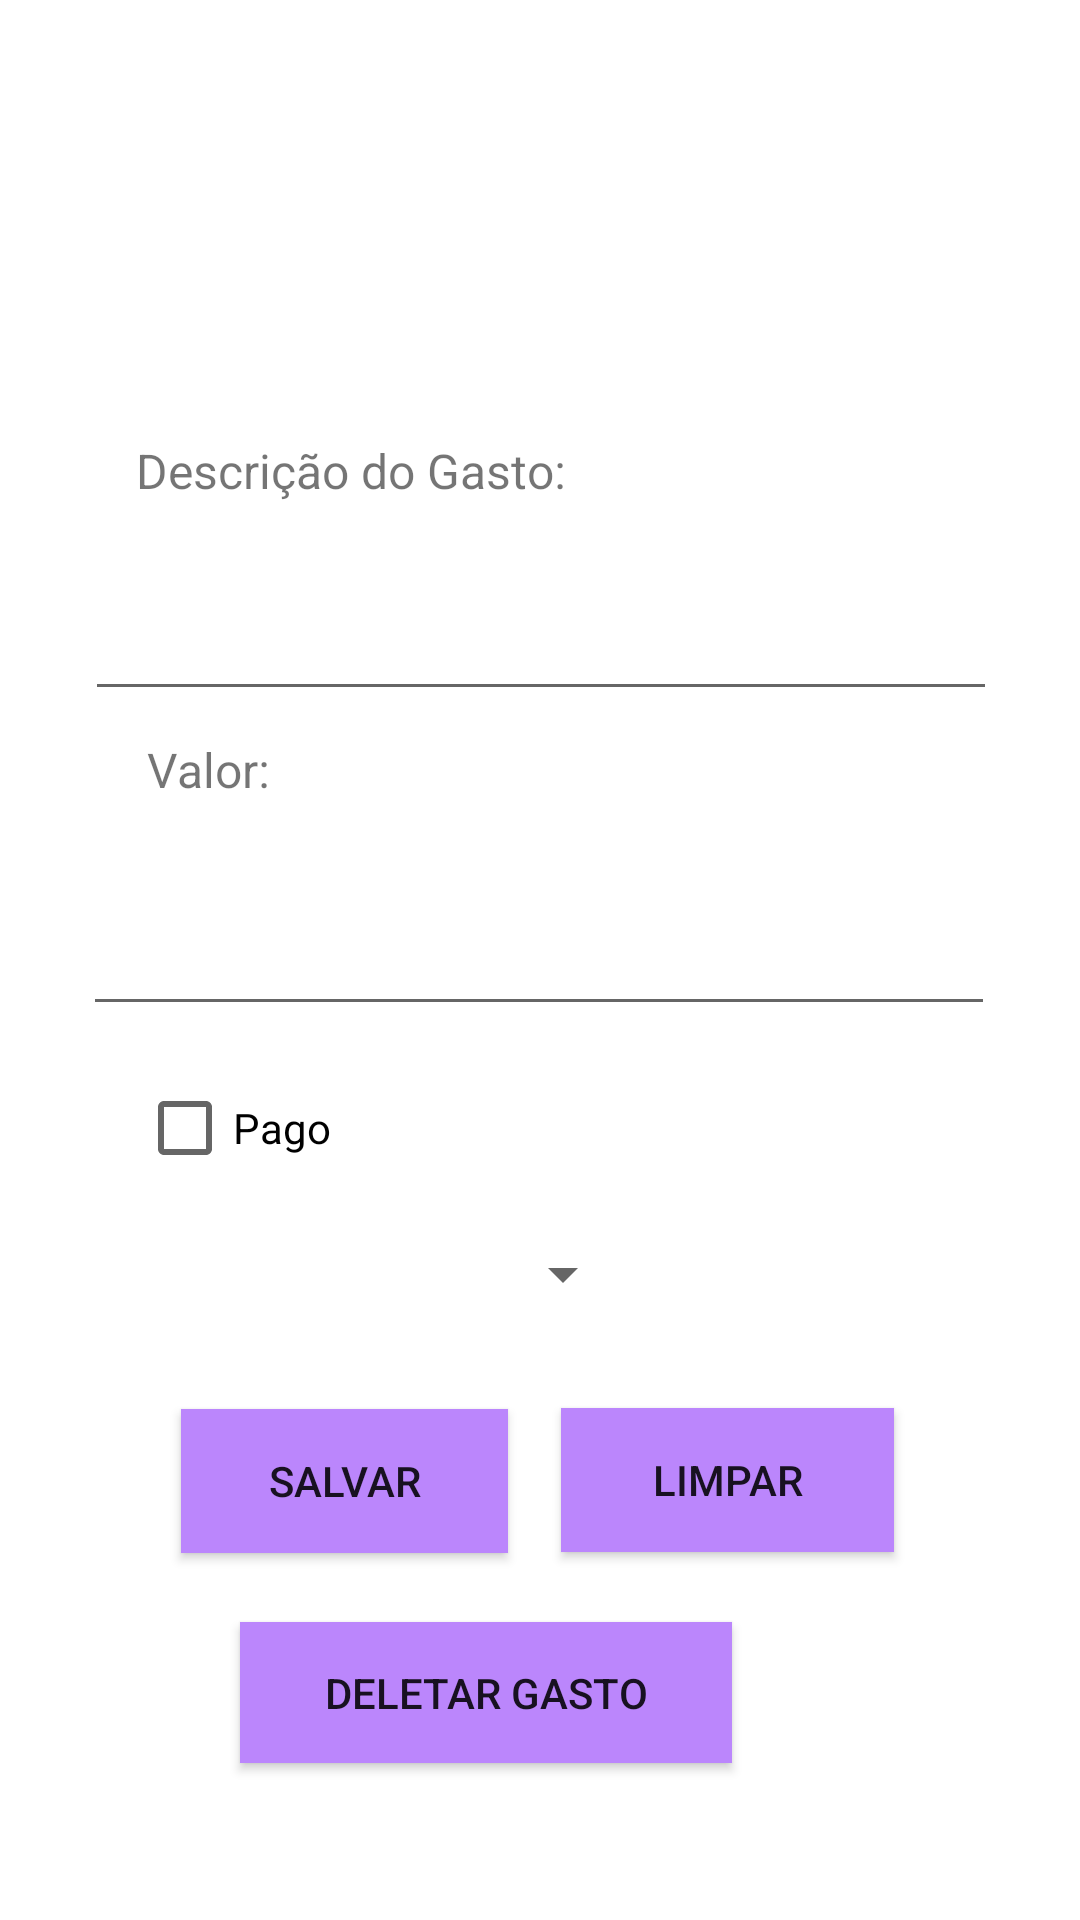

Reconstruct the res/layout file that produces this screen, plus the resources it refers to.
<!-- AndroidManifest.xml: application theme Theme.NossoAppe -->
<!-- res/layout/activity_editar_gastos.xml -->
<?xml version="1.0" encoding="utf-8"?>
<androidx.constraintlayout.widget.ConstraintLayout xmlns:android="http://schemas.android.com/apk/res/android"
    xmlns:app="http://schemas.android.com/apk/res-auto"
    xmlns:tools="http://schemas.android.com/tools"
    android:layout_width="match_parent"
    android:layout_height="match_parent"
    tools:context=".controller.EditarGastoActivity">

    <Button
        android:id="@+id/deletargasto"
        android:layout_width="164dp"
        android:layout_height="47dp"
        android:layout_marginStart="96dp"
        android:layout_marginTop="24dp"
        android:layout_marginEnd="125dp"
        android:layout_marginBottom="60dp"
        android:background="@color/purple_200"
        android:text="Deletar gasto"
        app:layout_constraintBottom_toBottomOf="parent"
        app:layout_constraintEnd_toEndOf="parent"
        app:layout_constraintHorizontal_bias="0.653"
        app:layout_constraintStart_toStartOf="parent"
        app:layout_constraintTop_toBottomOf="@+id/btnsalvar"
        app:layout_constraintVertical_bias="0.125" />

    <TextView
        android:id="@+id/textView7"
        android:layout_width="145dp"
        android:layout_height="30dp"
        android:layout_marginStart="123dp"
        android:layout_marginTop="17dp"
        android:layout_marginEnd="124dp"
        android:layout_marginBottom="604dp"
        android:text="Editar Gasto"
        android:textSize="20sp"
        app:layout_constraintBottom_toBottomOf="parent"
        app:layout_constraintEnd_toEndOf="parent"
        app:layout_constraintHorizontal_bias="0.48"
        app:layout_constraintStart_toStartOf="parent"
        app:layout_constraintTop_toBottomOf="@+id/constraintLayout2"
        app:layout_constraintVertical_bias="0.0" />

    <androidx.constraintlayout.widget.ConstraintLayout
        android:id="@+id/constraintLayout2"
        android:layout_width="417dp"
        android:layout_height="82dp"
        android:background="@color/orange"
        app:layout_constraintBottom_toBottomOf="parent"
        app:layout_constraintEnd_toEndOf="parent"
        app:layout_constraintHorizontal_bias="0.333"
        app:layout_constraintStart_toStartOf="parent"
        app:layout_constraintTop_toTopOf="parent"
        app:layout_constraintVertical_bias="0.001">

        <TextView
            android:id="@+id/tituloapp"
            android:layout_width="218dp"
            android:layout_height="57dp"
            android:text="@string/app_name"
            android:textColor="@color/white"
            android:textSize="34sp"
            app:layout_constraintBottom_toBottomOf="parent"
            app:layout_constraintEnd_toEndOf="parent"
            app:layout_constraintHorizontal_bias="0.497"
            app:layout_constraintStart_toStartOf="parent"
            app:layout_constraintTop_toTopOf="parent"
            app:layout_constraintVertical_bias="0.64" />
    </androidx.constraintlayout.widget.ConstraintLayout>


    <Spinner
        android:id="@+id/spinnerContribuintes"
        android:layout_width="170dp"
        android:layout_height="43dp"
        android:layout_marginTop="12dp"
        app:layout_constraintEnd_toEndOf="parent"
        app:layout_constraintHorizontal_bias="0.219"
        app:layout_constraintStart_toStartOf="parent"
        app:layout_constraintTop_toBottomOf="@+id/textView12" />

    <Button
        android:id="@+id/btnsalvar"
        android:layout_width="109dp"
        android:layout_height="48dp"
        android:layout_marginTop="37dp"
        android:layout_marginBottom="136dp"
        android:background="@color/purple_200"
        android:text="@string/salvar"
        app:layout_constraintBottom_toBottomOf="parent"
        app:layout_constraintEnd_toEndOf="parent"
        app:layout_constraintHorizontal_bias="0.241"
        app:layout_constraintStart_toStartOf="parent"
        app:layout_constraintTop_toBottomOf="@+id/spinnerContribuintes" />

    <Button
        android:id="@+id/btnlimpar"
        android:layout_width="111dp"
        android:layout_height="48dp"
        android:layout_marginTop="37dp"
        android:layout_marginBottom="137dp"
        android:background="@color/purple_200"
        android:text="@string/limpar"
        app:layout_constraintBottom_toBottomOf="parent"
        app:layout_constraintEnd_toEndOf="parent"
        app:layout_constraintHorizontal_bias="0.22"
        app:layout_constraintStart_toEndOf="@+id/btnsalvar"
        app:layout_constraintTop_toBottomOf="@+id/spinnerContribuintes" />

    <EditText
        android:id="@+id/nomem"
        android:layout_width="304dp"
        android:layout_height="62dp"
        android:ems="10"
        android:inputType="textPersonName"
        app:layout_constraintBottom_toBottomOf="parent"
        app:layout_constraintEnd_toEndOf="parent"
        app:layout_constraintHorizontal_bias="0.504"
        app:layout_constraintStart_toStartOf="parent"
        app:layout_constraintTop_toBottomOf="@+id/textView10"
        app:layout_constraintVertical_bias="0.018" />

    <CheckBox
        android:id="@+id/checkBoxPago"
        android:layout_width="77dp"
        android:layout_height="44dp"
        android:layout_marginTop="12dp"
        android:text="Pago"
        app:layout_constraintEnd_toEndOf="parent"
        app:layout_constraintHorizontal_bias="0.161"
        app:layout_constraintStart_toStartOf="parent"
        app:layout_constraintTop_toBottomOf="@+id/porcentagemm" />

    <TextView
        android:id="@+id/textView11"
        android:layout_width="wrap_content"
        android:layout_height="wrap_content"
        android:text="@string/valor"
        android:textSize="16sp"
        app:layout_constraintBottom_toBottomOf="parent"
        app:layout_constraintEnd_toEndOf="parent"
        app:layout_constraintHorizontal_bias="0.154"
        app:layout_constraintStart_toStartOf="parent"
        app:layout_constraintTop_toBottomOf="@+id/nomem"
        app:layout_constraintVertical_bias="0.023" />

    <TextView
        android:id="@+id/textView12"
        android:layout_width="wrap_content"
        android:layout_height="wrap_content"
        android:layout_marginTop="15dp"
        android:layout_marginBottom="256dp"
        android:text="@string/contribuinte"
        android:textSize="16sp"
        app:layout_constraintBottom_toBottomOf="parent"
        app:layout_constraintEnd_toEndOf="parent"
        app:layout_constraintHorizontal_bias="0.167"
        app:layout_constraintStart_toStartOf="parent"
        app:layout_constraintTop_toBottomOf="@+id/checkBoxPago"
        app:layout_constraintVertical_bias="0.0" />

    <TextView
        android:id="@+id/textView10"
        android:layout_width="wrap_content"
        android:layout_height="wrap_content"
        android:text="@string/descricaogasto"
        android:textSize="16sp"
        app:layout_constraintBottom_toBottomOf="parent"
        app:layout_constraintEnd_toEndOf="parent"
        app:layout_constraintHorizontal_bias="0.209"
        app:layout_constraintStart_toStartOf="parent"
        app:layout_constraintTop_toBottomOf="@+id/constraintLayout2"
        app:layout_constraintVertical_bias="0.118" />

    <EditText
        android:id="@+id/porcentagemm"
        android:layout_width="304dp"
        android:layout_height="63dp"
        android:ems="10"
        android:inputType="number"
        app:layout_constraintBottom_toBottomOf="parent"
        app:layout_constraintEnd_toEndOf="parent"
        app:layout_constraintHorizontal_bias="0.495"
        app:layout_constraintStart_toStartOf="parent"
        app:layout_constraintTop_toBottomOf="@+id/textView11"
        app:layout_constraintVertical_bias="0.038" />

</androidx.constraintlayout.widget.ConstraintLayout>
<!-- resources referenced by this layout -->
<resources>
  <string name="app_name"> NOSSO APPÊ </string>
  <string name="contribuinte"> Quem pagou: </string>
  <string name="descricaogasto"> Descrição do Gasto:  </string>
  <string name="limpar"> Limpar </string>
  <string name="salvar"> Salvar </string>
  <string name="valor"> Valor: </string>
  <style name="Theme.NossoAppe" parent="Theme.MaterialComponents.DayNight.DarkActionBar">
          
          <item name="colorPrimary">@color/purple_500</item>
          <item name="colorPrimaryVariant">@color/purple_700</item>
          <item name="colorOnPrimary">@color/white</item>
          
          <item name="colorSecondary">@color/teal_200</item>
          <item name="colorSecondaryVariant">@color/teal_700</item>
          <item name="colorOnSecondary">@color/black</item>
          
          <item name="android:statusBarColor">?attr/colorPrimaryVariant</item>
          
      </style>
  <!-- not gathered from this repository: default colours our renderer supplied (Android Studio template values) -->
  <color name="purple_200">#FFBB86FC</color>
  <color name="purple_500">#FF6200EE</color>
  <color name="purple_700">#FF3700B3</color>
  <color name="teal_200">#FF03DAC5</color>
  <color name="teal_700">#FF018786</color>
  <color name="black">#FF000000</color>
  <color name="white">#FFFFFFFF</color>
</resources>
